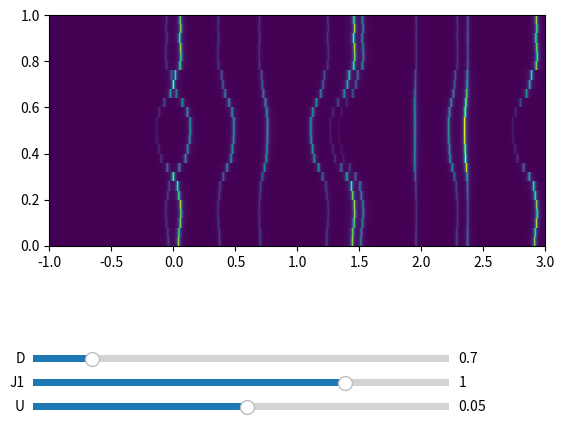

Reproduce this figure in Python.
import numpy as np
import matplotlib.pyplot as plt


def M(Del,D,J,U):
    Mat1=[[(25/4)*D + (5/4)*J, 0, np.sqrt(10)*U, 0, 0, 0, 0, 0, 0, 0, 0, 0], 
    [0, (9/4)*D + (3/4)*J, 0, 3*np.sqrt(2)*U, 0, 0, (J/2)*np.sqrt(5), 0, 0, 0, 0, 0],
    [np.sqrt(10)*U, 0, (1/4)*D + (1/4)*J, 0, 3*np.sqrt(2)*U, 0, 0, J*np.sqrt(2), 0, 0, 0, 0], 
    [0, 3*np.sqrt(2)*U, 0, (1/4)*D - (1/4)*J, 0, np.sqrt(10)*U, 0, 0, (J/2)*3, 0, 0, 0], 
    [0, 0, 3*np.sqrt(2)*U, 0, (9/4)*D - (3/4)*J, 0, 0, 0, 0, J*np.sqrt(2), 0, 0], 
    [0, 0, 0, np.sqrt(10)*U, 0, (25/4)*D - (5/4)*J, 0, 0, 0, 0, (J/2)*np.sqrt(5), 0], 
    [0, (J/2)*np.sqrt(5), 0, 0, 0, 0, (25/4)*D - (5/4)*J, 0, np.sqrt(10)*U, 0, 0, 0], 
    [0, 0, J*np.sqrt(2), 0, 0, 0, 0, (9/4)*D - (3/4)*J, 0, 3*np.sqrt(2)*U, 0, 0], 
    [0, 0, 0, (3*J/2), 0, 0, np.sqrt(10)*U, 0, (1/4)*D - (1/4)*J, 0, 3*np.sqrt(2)*U, 0], 
    [0, 0, 0, 0, J*np.sqrt(2), 0, 0, 3*np.sqrt(2)*U, 0, (1/4)*D + (1/4)*J, 0, np.sqrt(10)*U], 
    [0, 0, 0, 0, 0, (J/2)*np.sqrt(5), 0, 0, 3*np.sqrt(2)*U, 0, (9/4)*D + (3/4)*J, 0], 
    [0, 0, 0, 0, 0, 0, 0, 0, 0, np.sqrt(10)*U, 0, (25/4)*D + (5/4)*J]]
    Mat0=[[(25/4)*D, 0, np.sqrt(10)*U, 0, 0, 0, Del, 0, 0, 0, 0, 0], 
    [0, (9/4)*D, 0, 3*np.sqrt(2)*U, 0, 0, 0, Del, 0, 0, 0, 0], 
    [np.sqrt(10)*U, 0, (1/4)*D, 0, 3*np.sqrt(2)*U, 0, 0, 0, Del, 0, 0, 0], 
    [0, 3*np.sqrt(2)*U, 0, (1/4)*D, 0, np.sqrt(10)*U, 0, 0, 0, Del, 0, 0], 
    [0, 0, 3*np.sqrt(2)*U, 0, (9/4)*D, 0, 0, 0, 0, 0, Del, 0], 
    [0, 0, 0, np.sqrt(10)*U, 0, (25/4)*D, 0, 0, 0, 0, 0, Del], 
    [Del, 0, 0, 0, 0, 0, (25/4)*D, 0, np.sqrt(10)*U, 0, 0, 0], 
    [0, Del, 0, 0, 0, 0, 0, (9/4)*D, 0, 3*np.sqrt(2)*U, 0, 0], 
    [0, 0, Del, 0, 0, 0, np.sqrt(10)*U, 0, (1/4)*D, 0, 3*np.sqrt(2)*U, 0], 
    [0, 0, 0, Del, 0, 0, 0, 3*np.sqrt(2)*U, 0, (1/4)*D, 0, np.sqrt(10)*U], 
    [0, 0, 0, 0, Del, 0, 0, 0, 3*np.sqrt(2)*U, 0, (9/4)*D, 0], 
    [0, 0, 0, 0, 0, Del, 0, 0, 0, np.sqrt(10)*U, 0, (25/4)*D]]
    return [Mat0,Mat1]

    
def peak(En,Gamma,DeltaE,w):
    return w*np.divide(Gamma,np.add(np.power(np.add(En,-DeltaE),2),Gamma**2/2))

def thermal(E1,E2,E):
    beta=20
    a=np.exp(-E1*beta)+np.exp(-E2*beta)
    return np.exp(-E*beta)/a

cpup=np.kron([[0,1],[0,0]],np.identity(6))
cpdown01=np.kron([[0,0],[0,1]],np.identity(6))
cpdown10=np.kron([[1,0],[0,0]],np.identity(6))

Del=0.7


kJ1 = 1



Deltat = 0.68
a = np.array([0.596899091,0.592263,0.599925,0.592789,0.590584,0.597909,0.634405,0.648816,0.673330,0.72108,0.759739,0.781286,0.782148,0.778115,0.762544,0.745005,0.696710,0.652128,0.616709,0.606191,0.593855,0.590836,0.596292,0.606088,0.609632,])
a = a*1.0312
a = a-Deltat
#b=np.linspace(0,1,len(a))

#a=np.interp(np.linspace(0,1,200),b,a)
J1 = kJ1*(Del-a)*4/7




En = np.linspace(-1,3,1000)


D=0.7
U=0.05
# c = 1.298
# Deff = D*(1-c*J**2)



def energyCalc(Del,D,J1,U,En):
    Y=[]
    for i in range(len(J1)):
        y=[]
        for aaa in En:
            y.append(0)
        w0,v0=np.linalg.eigh(M(Del,D,J1[i],U)[0])
        w1,v1=np.linalg.eigh(M(Del,D,J1[i],U)[1])
        for j in range(len(w0)):
            temp1=np.dot(v1[:,j],np.dot(cpup,v0[:,0]))
            if np.abs(temp1)>0.0001:
                y=np.add(y,peak(En,0.01,w1[j]-min(w0),thermal(min(w0),min(w1),min(w0))))
            temp2=np.dot(v0[:,j],np.dot(cpup,v1[:,0]))
            if np.abs(temp2)>0.0001:
                y=np.add(y,peak(En,0.01,w0[j]-min(w1),thermal(min(w0),min(w1),min(w1))))

        Y.append(y/np.linalg.norm(y))
    return Y



f1, ax = plt.subplots()
plt.subplots_adjust(bottom=0.4)


Y = energyCalc(Del,D,J1,U,En)

ax.imshow(Y,aspect='auto',interpolation='nearest',extent=(-1,3,0,1))
# sliders

# ac = f1.add_axes([0.25, 0.1, 0.65, 0.03])
aD = f1.add_axes([0.1, 0.15, 0.65, 0.03])
akJ1 = f1.add_axes([0.1, 0.10, 0.65, 0.03])
aU = f1.add_axes([0.1, 0.05, 0.65, 0.03])




 

D = plt.Slider(aD, 'D', 0, 5, valinit =0.7)
kJ1 = plt.Slider(akJ1, 'J1', -2, 2, valinit =1)
U = plt.Slider(aU, 'U', -2, 2, valinit =0.05)


def update(val):
    ax.clear()

    Deltat = 0.68
    a = np.array([0.596899091,0.592263,0.599925,0.592789,0.590584,0.597909,0.634405,0.648816,0.673330,0.72108,0.759739,0.781286,0.782148,0.778115,0.762544,0.745005,0.696710,0.652128,0.616709,0.606191,0.593855,0.590836,0.596292,0.606088,0.609632,])
    a = a*1.0312
    a = a-Deltat
    b=np.linspace(0,1,len(a))


    a=np.interp(np.linspace(0,1,200),b,a)
    J1 = kJ1.val*(Del-a)*4/7



    Y = energyCalc(Del,D.val,J1,U.val,En)
    ax.imshow(Y,aspect='auto',interpolation='nearest',extent=(-1,3,0,1))

D.on_changed(update)
kJ1.on_changed(update)
U.on_changed(update)

plt.show()